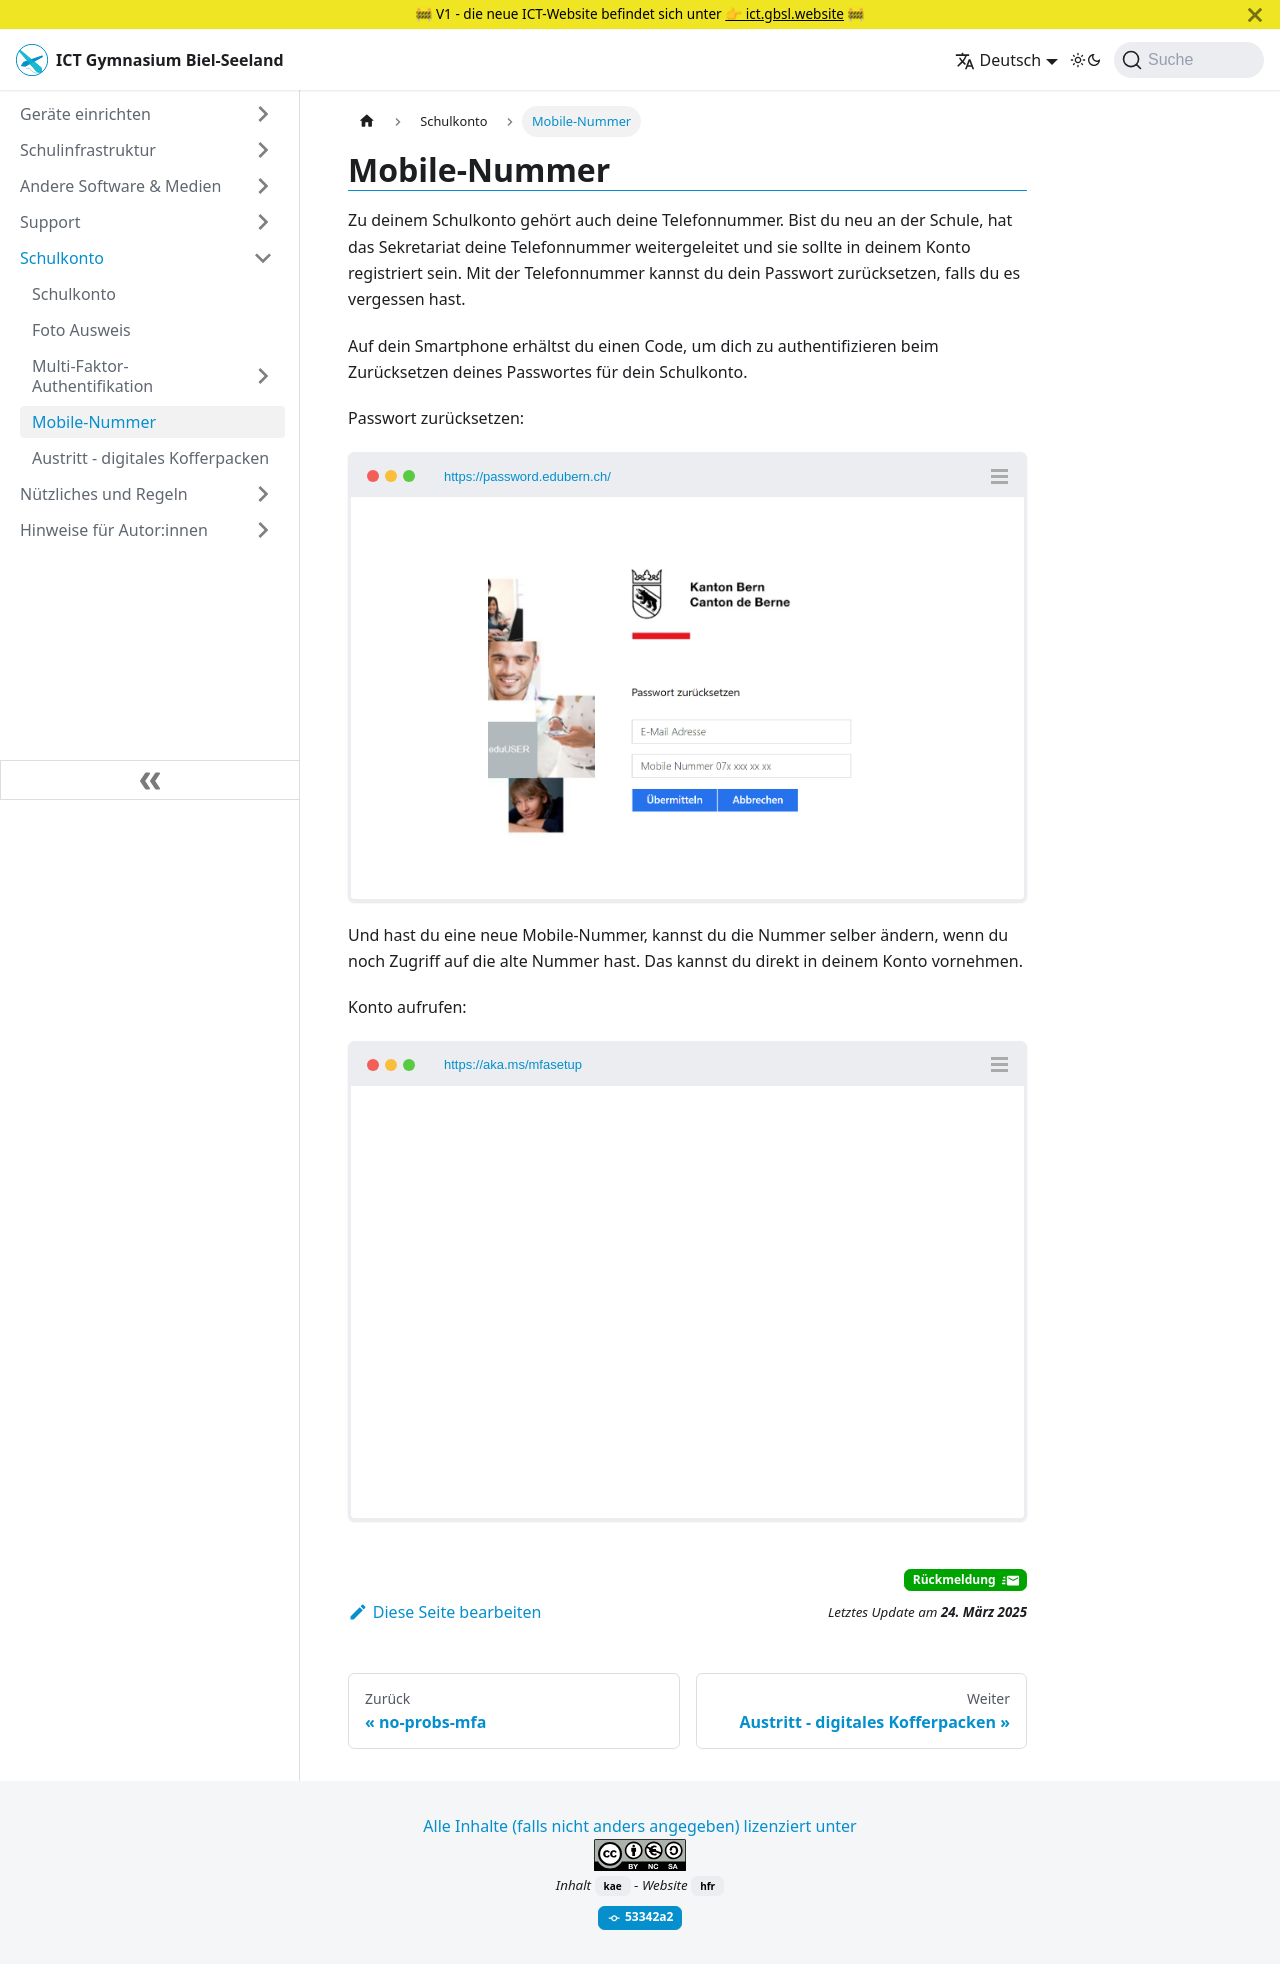

repository: GBSL-Informatik/ict-website · page: schulkonto/Mobilenummer/index.html · generator: docusaurus

---
sidebar_custom_props:
  icon: mdi-cellphone-basic
  source: 
  path: /docs/byod/schulkonto/Mobilenummer/README.md
sidebar_position: 31

draft: false
---

#  Mobile-Nummer

Zu deinem Schulkonto gehört auch deine Telefonnummer. Bist du neu an der Schule, hat das Sekretariat deine Telefonnummer weitergeleitet und sie sollte in deinem Konto registriert sein. Mit der Telefonnummer kannst du dein Passwort zurücksetzen, falls du es vergessen hast.

Auf dein Smartphone erhältst du einen Code, um dich zu authentifizieren beim Zurücksetzen deines Passwortes für dein Schulkonto.


Passwort zurücksetzen: 

<BrowserWindow url="https://password.edubern.ch/" >

![ --width=400px](./pwrücksetzen.png)

</BrowserWindow>


Und hast du eine neue Mobile-Nummer, kannst du die Nummer selber ändern, wenn du noch Zugriff auf die alte Nummer hast. Das kannst du direkt in deinem Konto vornehmen.

Konto aufrufen: 

<BrowserWindow url="https://aka.ms/mfasetup" >

![ --width=400px](./mskontoanmelden.png)

</BrowserWindow>
